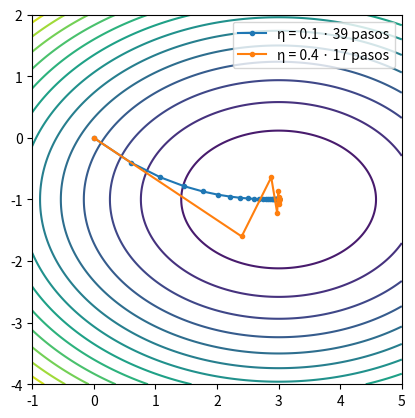

Write the Python code that produced this figure.
import numpy as np

vivienda = np.array([90, 3, 2])          # m², habitaciones, km al centro
u, v = np.array([3, 1]), np.array([1, 2])
print("u + v =", u + v, "· 2·u =", 2 * u, "· u·v =", u @ v)
# El producto escalar mide parecido: gustos (acción, romance) de tres personas
ana, luis, marta = np.array([5, 1]), np.array([4, 2]), np.array([1, 5])
print("ana·luis =", ana @ luis, "· ana·marta =", ana @ marta)
print("longitud de (3, 4) =", np.linalg.norm([3, 4]))

cesta = np.array([2, 3])                 # 2 manzanas, 3 panes
precios = np.array([[0.5, 1.0],          # tienda A: manzana, pan
                    [0.4, 1.2]])         # tienda B
print("coste en cada tienda =", precios @ cesta)
A, x = np.array([[1, 2], [0, 1]]), np.array([3, 1])
print("A·x =", A @ x)
print("forma (2×3)·(3×4) →", (np.ones((2, 3)) @ np.ones((3, 4))).shape)

f = lambda x: x**2
for h in (0.1, 0.01, 0.001):
    print(f"h = {h}: (f(3+h) − f(3)) / h = {(f(3 + h) - f(3)) / h:.4f}")   # se acerca a 6
print("f(x) = x² → f'(x) = 2x → f'(3) =", 2 * 3)

y = lambda x: (2 * x + 1)**2
print("dy/dx en x = 1: fórmula =", 2 * (2 * 1 + 1) * 2, "· numérica =", round((y(1.001) - y(1)) / 0.001, 3))

g = lambda x, y: x**2 + y**2
e = 1e-6
print("∇g(1, 2) ≈", (round((g(1 + e, 2) - g(1, 2)) / e, 3), round((g(1, 2 + e) - g(1, 2)) / e, 3)), "· fórmula (2x, 2y) = (2, 4)")
k = lambda x, y: x**2 + 3 * x * y
print("∇k(1, 2) ≈", (round((k(1 + e, 2) - k(1, 2)) / e, 3), round((k(1, 2 + e) - k(1, 2)) / e, 3)), "· fórmula (2x + 3y, 3x) = (8, 3)")

L  = lambda w: (w - 3)**2
dL = lambda w: 2 * (w - 3)
w, eta = 0.0, 0.1
for paso in range(6):
    print(f"paso {paso}: w = {w:.4f} · pérdida = {L(w):.4f} · pendiente = {dL(w):.4f}")
    w = w - eta * dL(w)
for eta in (0.01, 0.1, 1.1):
    w = 0.0
    for _ in range(20): w = w - eta * dL(w)
    print(f"η = {eta}: tras 20 pasos w = {w:.4f}")

dado = np.arange(1, 7); print("media de un dado =", dado.mean())
rng = np.random.default_rng(0); print("media de 10 000 tiradas simuladas =", rng.integers(1, 7, 10_000).mean().round(3))
personas, enfermos = 1000, 10
pos_enf, pos_sanos = 0.99 * enfermos, 0.05 * (personas - enfermos)
print(f"positivos enfermos {pos_enf} · positivos sanos {pos_sanos} · P(enfermo | positivo) = {pos_enf / (pos_enf + pos_sanos):.3f}")
z = np.array([2.0, 1.0, 0.1]); p = np.exp(z) / np.exp(z).sum(); print("softmax([2, 1, 0.1]) =", p.round(3), "· suma =", p.sum())

import matplotlib.pyplot as plt
F    = lambda x, y: (x - 3)**2 + 2 * (y + 1)**2
grad = lambda x, y: np.array([2 * (x - 3), 4 * (y + 1)])
def descenso(eta, x=0.0, y=0.0, max_pasos=200):
    tray = [(x, y)]
    for _ in range(max_pasos):
        gx, gy = grad(x, y)
        if np.hypot(gx, gy) < 1e-3: break   # ya casi no hay pendiente: hemos llegado
        x, y = x - eta * gx, y - eta * gy
        tray.append((x, y))
        if abs(x) + abs(y) > 1e6: break
    return np.array(tray)
for eta in (0.1, 0.4, 0.55):
    t = descenso(eta); print(f"η = {eta}: {len(t) - 1} pasos · final {t[-1].round(4)}")
xs, ys = np.meshgrid(np.linspace(-1, 5, 200), np.linspace(-4, 2, 200))
plt.contour(xs, ys, F(xs, ys), levels=15)
for eta in (0.1, 0.4):
    t = descenso(eta); plt.plot(t[:, 0], t[:, 1], "o-", ms=3, label=f"η = {eta} · {len(t) - 1} pasos")
plt.legend(); plt.gca().set_aspect("equal"); plt.show()
